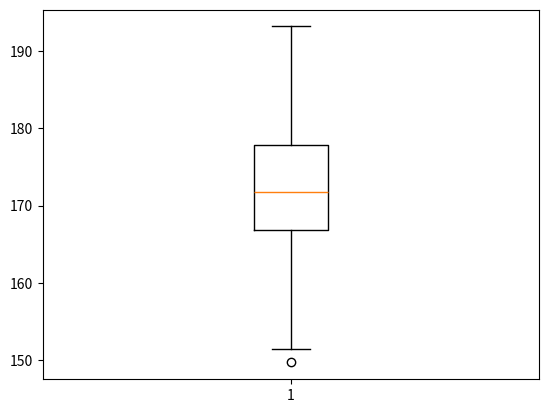

Reproduce this figure in Python.
# Exploring Matplotlib

import numpy as np
import matplotlib.pyplot as plt

x_data = np.random.random(1000) * 100
y_data = np.random.random(1000) * 100

# Scatter Plot
# plt.scatter(x_data, y_data, c="#00f", s=150, marker="*", alpha=0.5)


# Line Plot
"""
years = [2006 + x for x in range(16)]
weights = [80, 83, 84, 85, 86, 82, 81, 79, 83, 80, 82, 82, 83, 81, 80, 79]
plt.plot(years, weights, c="g", lw=10)
"""

# Bar Plot
"""
x = ["C++", "C#", "Python", "Java", "Go"]
y = [20, 50, 140, 1, 45]
plt.bar(x, y, color="r", align="edge", width=0.3, edgecolor="green", lw=6)
"""

# Histograms
"""
ages = np.random.normal(20, 7.5, 1000)
plt.hist(ages, bins=[ages.min(), 18, 21, ages.max()], cumulative=True)
"""

# Pie Chart
"""
langs = ["Python", "C++", "C#", "Java", "Go"]
votes = [50, 24, 6, 14, 17]
explodes = [0.3, 0, 0, 0, 0]

plt.pie(
    votes,
    labels=langs,
    explode=explodes,
    autopct="%.2f%%",
    pctdistance=1.5,
    startangle=90,
)
"""

# Box Plots
heights = np.random.normal(172, 8, 300)

plt.boxplot(heights)

plt.show()
